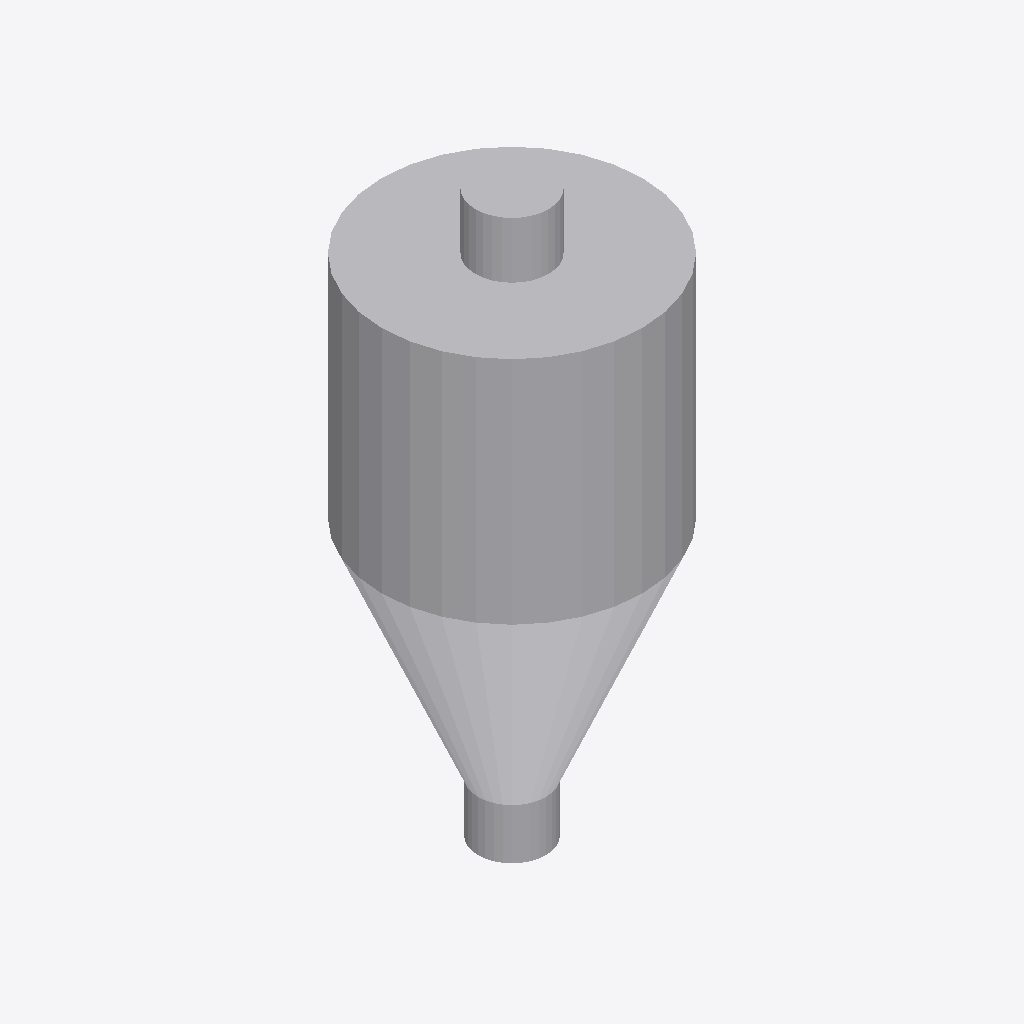
Isometric view of an IFC building model (IFC-SPF (STEP), schema IFC4, length unit millimetre), seen from the south-west, elements coloured by IFC class: 4 other elements (light grey).
Extent 5.2 m × 5.2 m × 11.2 m (x, y, z). Storeys (1): Implantacion conceptual at 0.00 m. Elements (4): 4 IfcBuildingElementProxy.

HEADER;
FILE_DESCRIPTION(('Diseno conceptual sintetico DRAFT'),'2;1');
FILE_NAME('BC-SE101-A.ifc','2026-11-16T00:00:00',('TrazIA-3D'),('TrazIA-3D'),'TrazIA-3D','TrazIA-3D','DRAFT');
FILE_SCHEMA(('IFC4'));
ENDSEC;
DATA;
#7=IFCPROJECT('0VVFDwTOupT5agQphbDYxk',$,'BC-SE101','Diseno conceptual sintetico',$,'Secador por atomización','DRAFT',(#6),#5);
#8=IFCSITE('0y6rC$_w1GY1uCJu33S3xK',$,'Catalogo sintetico',$,$,#3,$,$,.ELEMENT.,$,$,$,$,$);
#9=IFCBUILDING('2hKYk9fNWWAotDPBxPgE4O',$,'Equipos de proceso',$,$,#3,$,$,.ELEMENT.,$,$,$);
#10=IFCBUILDINGSTOREY('1G_JOnJRjYbYUyVFIFQa6a',$,'Implantacion conceptual',$,$,#3,$,$,.ELEMENT.,0.0);
#18=IFCBUILDINGELEMENTPROXY('3Ekmm9827xn5xdAhTmwXws',$,'Cámara superior','Componente exterior conceptual DRAFT','dryer',#3,#17,'BC-SE101',$);
#23=IFCBUILDINGELEMENTPROXY('0U_zKdoq38rjLhNJcpqiwk',$,'Tolva cónica','Componente exterior conceptual DRAFT','dryer',#3,#22,'BC-SE101',$);
#28=IFCBUILDINGELEMENTPROXY('3WRx7uIrkZCiW386GMR31H',$,'Cabezal','Componente exterior conceptual DRAFT','dryer',#3,#27,'BC-SE101',$);
#33=IFCBUILDINGELEMENTPROXY('2Ag8HxKlfmrcBlXXRYCNc_',$,'Descarga','Componente exterior conceptual DRAFT','dryer',#3,#32,'BC-SE101',$);
ENDSEC;
